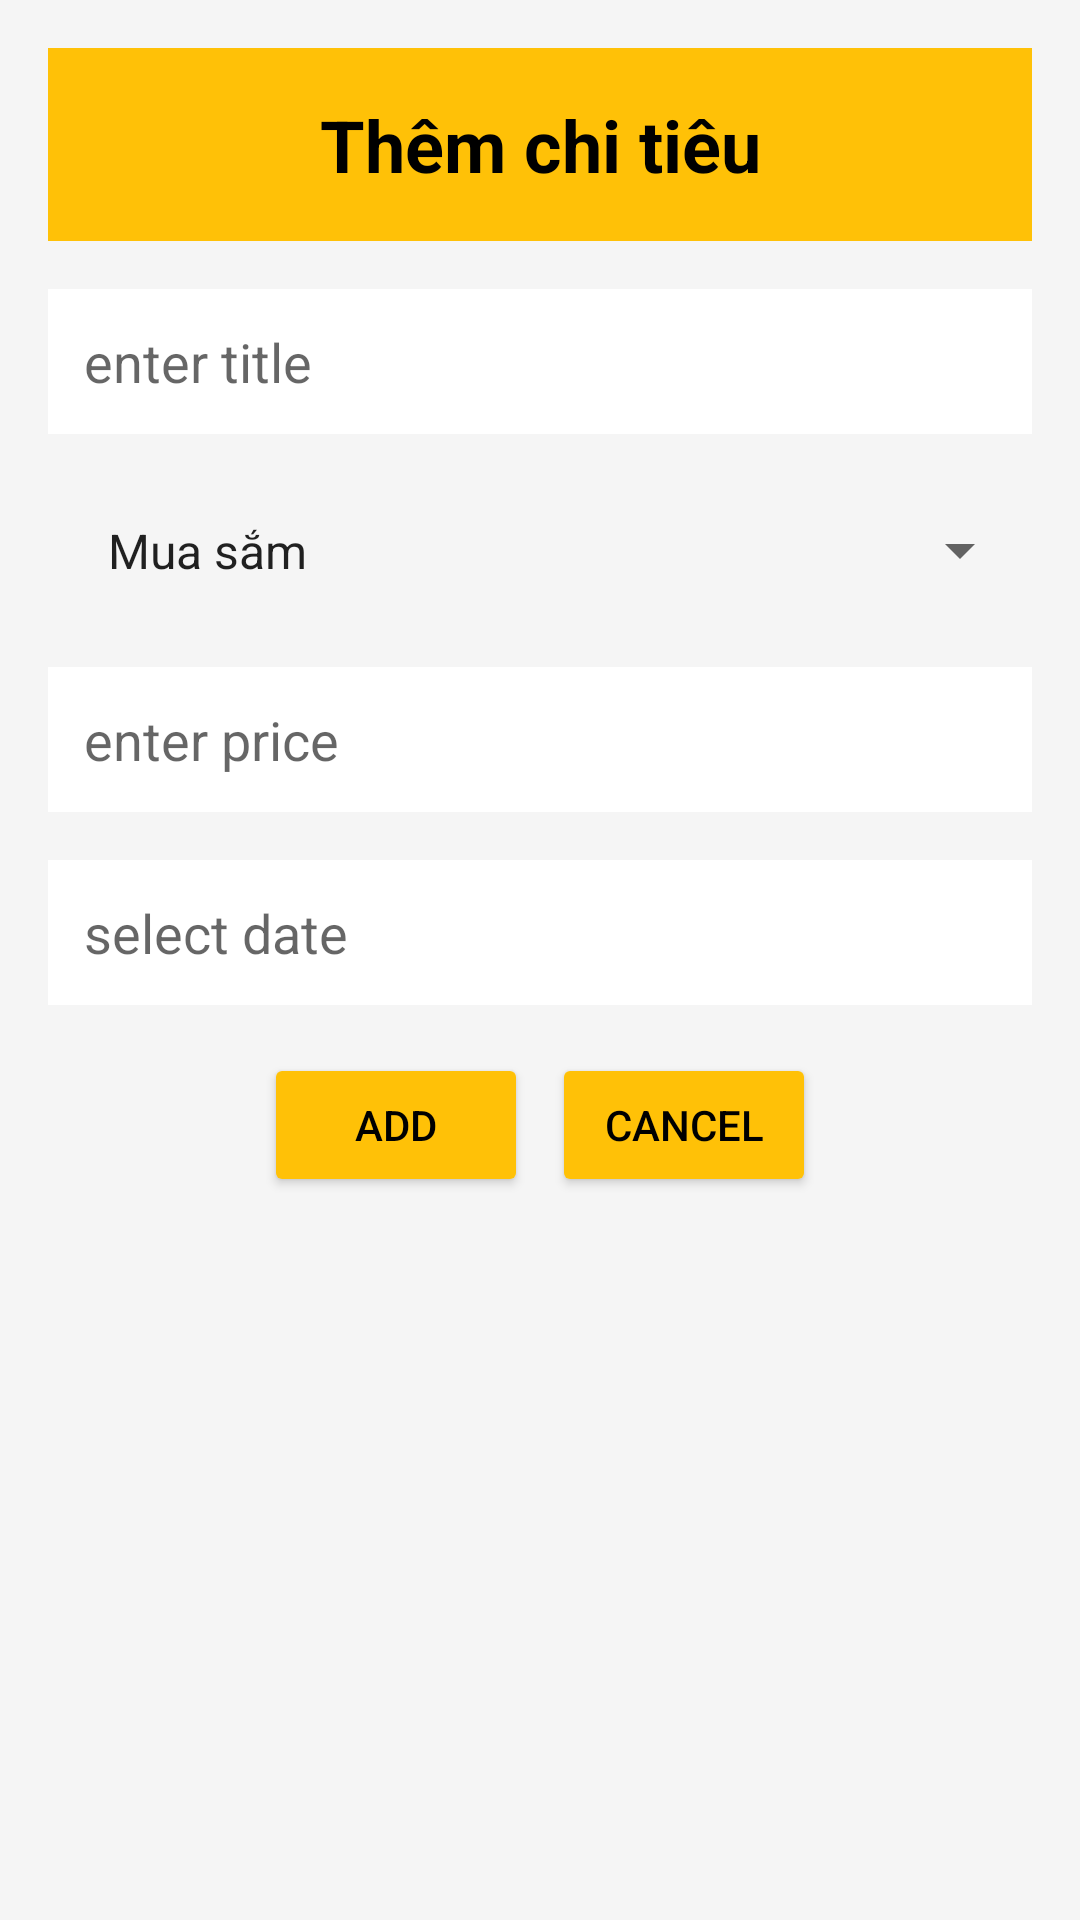

Produce the Android XML layout that renders to this screen, including the resource entries it uses.
<!-- AndroidManifest.xml: application theme Theme.SQLite0 -->
<!-- res/layout/activity_add_item.xml -->
<?xml version="1.0" encoding="utf-8"?>

<LinearLayout xmlns:android="http://schemas.android.com/apk/res/android"
    android:layout_width="match_parent"
    android:layout_height="match_parent"
    android:orientation="vertical"
    android:background="#F5F5F5"
    android:padding="16dp">

    
    <TextView
        android:layout_width="match_parent"
        android:layout_height="wrap_content"
        android:text="Thêm chi tiêu"
        android:gravity="center"
        android:textSize="24sp"
        android:textStyle="bold"
        android:background="#FFC107"
        android:padding="16dp"
        android:textColor="@android:color/black" />

    
    <EditText
        android:id="@+id/et_title"
        android:layout_width="match_parent"
        android:layout_height="wrap_content"
        android:hint="enter title"
        android:padding="12dp"
        android:background="@android:color/white"
        android:layout_marginTop="16dp" />

    
    <Spinner
        android:id="@+id/spinner_category"
        android:entries="@array/categories"
        android:layout_width="match_parent"
        android:layout_height="wrap_content"
        android:layout_marginTop="16dp"
        android:padding="12dp" />

    
    <EditText
        android:id="@+id/et_price"
        android:layout_width="match_parent"
        android:layout_height="wrap_content"
        android:hint="enter price"
        android:padding="12dp"
        android:inputType="numberDecimal"
        android:background="@android:color/white"
        android:layout_marginTop="16dp" />

    
    <EditText
        android:id="@+id/et_date"
        android:layout_width="match_parent"
        android:layout_height="wrap_content"
        android:hint="select date"
        android:padding="12dp"
        android:background="@android:color/white"
        android:layout_marginTop="16dp"
        android:focusable="false"
        android:focusableInTouchMode="false" />

    
    <LinearLayout
        android:layout_width="match_parent"
        android:layout_height="wrap_content"
        android:orientation="horizontal"
        android:layout_marginTop="16dp"
        android:gravity="center">

        <Button
            android:id="@+id/btn_add"
            android:layout_width="wrap_content"
            android:layout_height="wrap_content"
            android:text="ADD"
            android:backgroundTint="#FFC107"
            android:textColor="@android:color/black"
            android:padding="12dp"
            android:layout_marginEnd="8dp" />

        <Button
            android:id="@+id/btn_cancel"
            android:layout_width="wrap_content"
            android:layout_height="wrap_content"
            android:text="CANCEL"
            android:backgroundTint="#FFC107"
            android:textColor="@android:color/black"
            android:padding="12dp" />
    </LinearLayout>

</LinearLayout>
<!-- resources referenced by this layout -->
<resources>
  <string-array name="categories">
          <item>Mua sắm</item>
          <item>Tiền ăn</item>
          <item>Tiền nhà</item>
          <item>Tiền điện</item>
          <item>Tiền nước</item>
          <item>Tiền khác</item>
      </string-array>
  <style name="Theme.SQLite0" parent="Base.Theme.SQLite0" />
  <style name="Base.Theme.SQLite0" parent="Theme.AppCompat.DayNight.NoActionBar">
          
          
      </style>
</resources>
